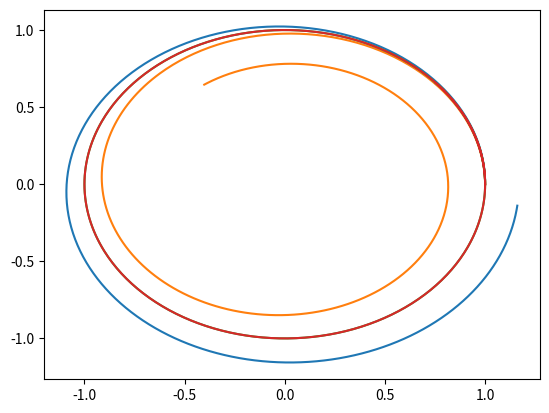

The script that saved this image:
from numpy import array, zeros, linspace, concatenate
from numpy.linalg import norm
import matplotlib.pyplot as plt
from scipy.optimize import newton

# linspace = secuencias de valores espaciados uniformemente
# concatenate = ara unir arrays o matrices, ya sea en forma horizontal o vertical


#Problema físico


def Kepler(U, t): # U = vector espacio y velocidad(4 componentes en 2D)
   
   r = U[0:2] # r ocupa las posiciones 1 y 2 de U
   rdot = U[2:4] # rdot ocupa las posiciones 3 y 4 de U
   # F = U'
   F = concatenate( (rdot,-r/norm(r)**3), axis=0)
   
   return F

#Esquemas numéricos

def Euler(F , U, dt, t):
    
    return U + dt * F(U,t)

def Euler_Implicito(F, U, dt, t): #tambien se le dice Euler inverso

    def G(X):
        return X - U - dt*F(X,t)
    
    return newton(G, U)  # Utiliza como punto inicial el valor de la solución en el instante anterior

def RungeKutta4(F, U, dt, t):
 
    k1 = F(U, t)
    k2 = F(U + dt * k1/2, t + dt/2)
    k3 = F(U + dt * k2/2, t + dt/2)
    k4 = F(U + dt * k3, t + dt)
    
    return U + (dt/6) * (k1 + 2*k2 + 2*k3 + k4)


def Crank_Nicolson(F, U, dt, t):

    def G(X):
        return X - U - dt/2* ( F(U,t) + F(X,t) )
    
    return newton(G, U)



# Vector de estado inicial para resolver Kepler
U_0 = array( [ 1, 0, 0, 1 ])

# Vectores que guardan los valores 
# x = array( zeros(N) )
# y = array( zeros(N) )
# vx = array( zeros(N) )
# vy = array( zeros(N) )
# t = array( zeros(N) )

# Condiciones iniciales
# x[0] = U[0] 
# y[0] = U[1]
# vx[0] = U[2]
# vy = U[3]

t_0 = 0
t_f = 7
N = 500
t = linspace( t_0, t_f, N)

U = zeros([N+1, 4])
U[0,:] = U_0
#Problema de Cauchy
#
# Obtener la solución de un problema dU/dt = F (ccii), dada una CI
# y un esquema temporal
#
# Inputs : 
#          -> Esquema temporal
#          -> Funcion F(U,t)
#          -> Condición inicial
#          -> Partición temporal
#
# Output :  
#          -> Solución para todo "t" y toda componente
#
    
#################################### como hago para que le entren distintos esquemas

def Cauchy(F, Esquema, U_0, t):
    
    N = len(t)-1
    U = zeros((N+1, len(U_0)))

    U[0,:] = U_0
    for n in range(0,N):
        U[n+1,:] = Esquema( F, U[n,:], t[n+1]-t[n], t[n] )

    return U 



U = Cauchy( Kepler, Euler, U_0, t)

plt.plot (U[:, 0],U[:, 1] )
plt.show()

U = Cauchy( Kepler, Euler_Implicito,U_0, t)

plt.plot(U[:, 0],U[:, 1])
plt.show()

U = Cauchy( Kepler, RungeKutta4, U_0, t)

plt.plot(U[:, 0],U[:, 1])
plt.show()

U = Cauchy( Kepler, Crank_Nicolson, U_0, t)

plt.plot(U[:, 0],U[:, 1])
plt.show()







































































